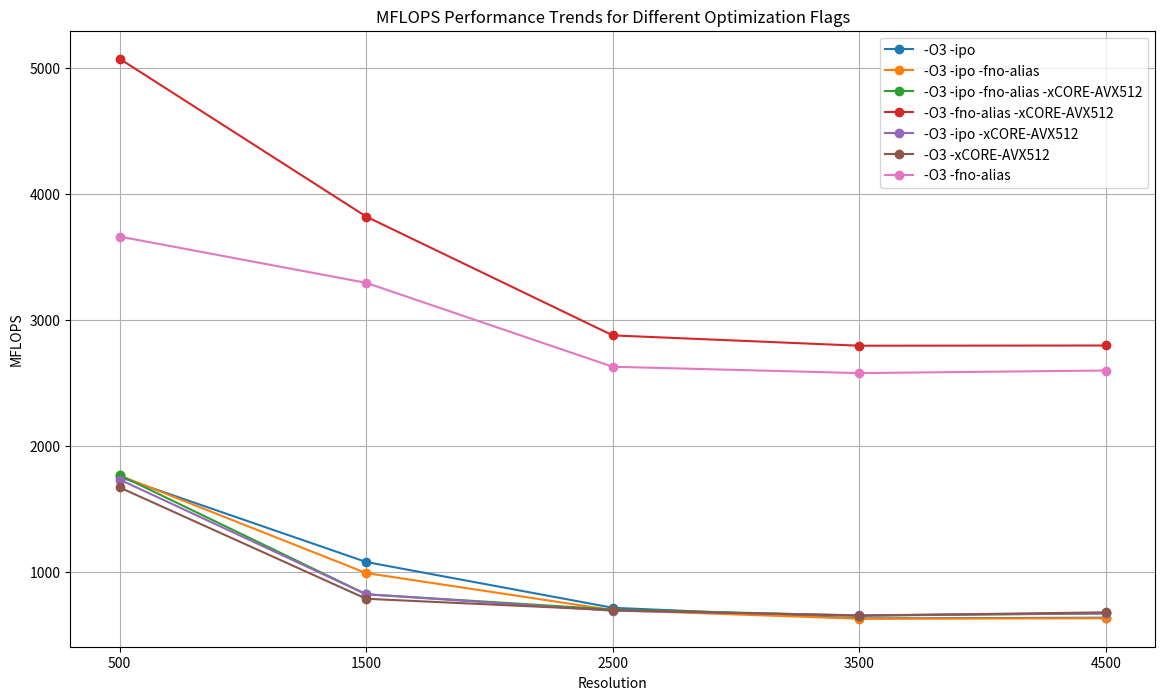

Source code (Python):
import matplotlib.pyplot as plt

# Data for each optimization flag combination
resolutions = [500, 1500, 2500, 3500, 4500]

mflops_O3_ipo = [1755.65, 1079.96, 716.44, 631.94, 637.58]
mflops_O3_ipo_fno_alias = [1766.93, 992.19, 697.46, 629.50, 632.93]
mflops_O3_ipo_fno_alias_xcore_avx512 = [1769.57, 823.52, 702.72, 653.86, 671.55]
mflops_O3_fno_alias_xcore_avx512 = [5075.89, 3822.51, 2879.16, 2797.12, 2798.91]
mflops_O3_ipo_xcore_avx512 = [1734.61, 823.75, 692.83, 656.86, 672.34]
mflops_O3_xcore_avx512 = [1671.99, 787.87, 698.01, 653.61, 680.31]
mflops_O3_fno_alias = [3663.87, 3296.52, 2630.16, 2579.79, 2600.29]

# Plotting
plt.figure(figsize=(14, 8))
plt.plot(resolutions, mflops_O3_ipo, marker='o', label='-O3 -ipo')
plt.plot(resolutions, mflops_O3_ipo_fno_alias, marker='o', label='-O3 -ipo -fno-alias')
plt.plot(resolutions, mflops_O3_ipo_fno_alias_xcore_avx512, marker='o', label='-O3 -ipo -fno-alias -xCORE-AVX512')
plt.plot(resolutions, mflops_O3_fno_alias_xcore_avx512, marker='o', label='-O3 -fno-alias -xCORE-AVX512')
plt.plot(resolutions, mflops_O3_ipo_xcore_avx512, marker='o', label='-O3 -ipo -xCORE-AVX512')
plt.plot(resolutions, mflops_O3_xcore_avx512, marker='o', label='-O3 -xCORE-AVX512')
plt.plot(resolutions, mflops_O3_fno_alias, marker='o', label='-O3 -fno-alias')

plt.title('MFLOPS Performance Trends for Different Optimization Flags')
plt.xlabel('Resolution')
plt.ylabel('MFLOPS')
plt.xticks(resolutions)  # Ensuring x-axis only shows the given resolutions
plt.legend()
plt.grid(True)

# Save the plot
plt.savefig('mflops_trends_optimization_flags.png')


